Run: headless pygame with SDL's dummy video driver; simulated clock (each Clock.tick advances the game by its frame time, no real sleeping); random seed 0; keys injected as events and as key.get_pressed() state; no mouse input; restart key R tapped at the start of phases 3 and 4.
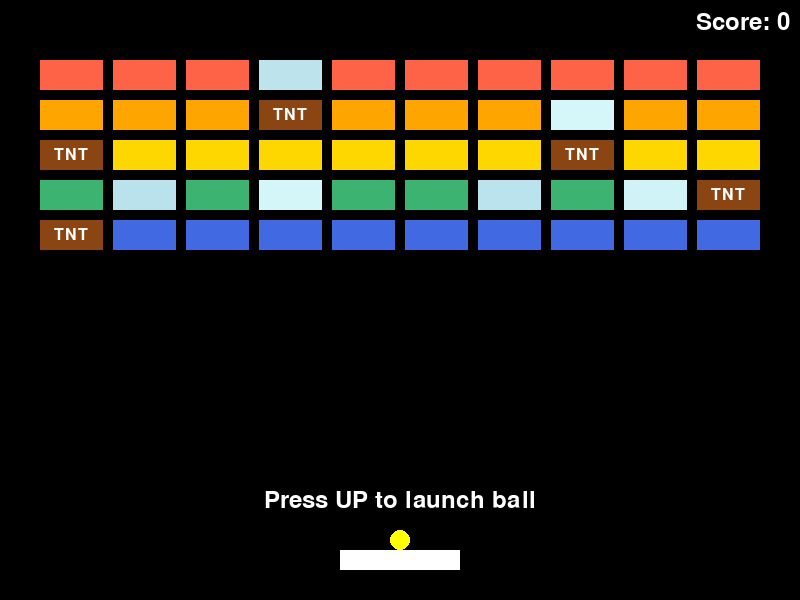
Frame 1 of 4 · flips 1–60 · no input
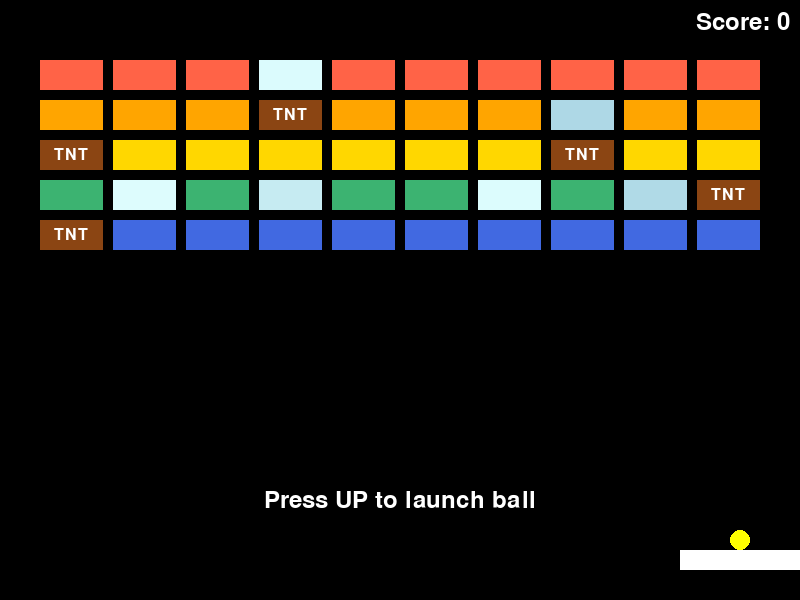
Frame 2 of 4 · flips 61–180 · tapped SPACE, RETURN · held RIGHT (→), D
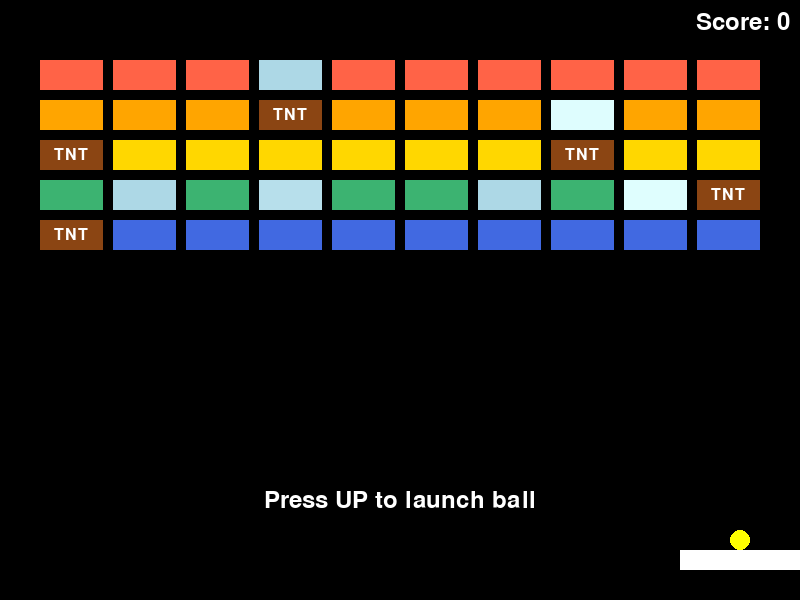
Frame 3 of 4 · flips 181–300 · tapped R · held DOWN (↓), S
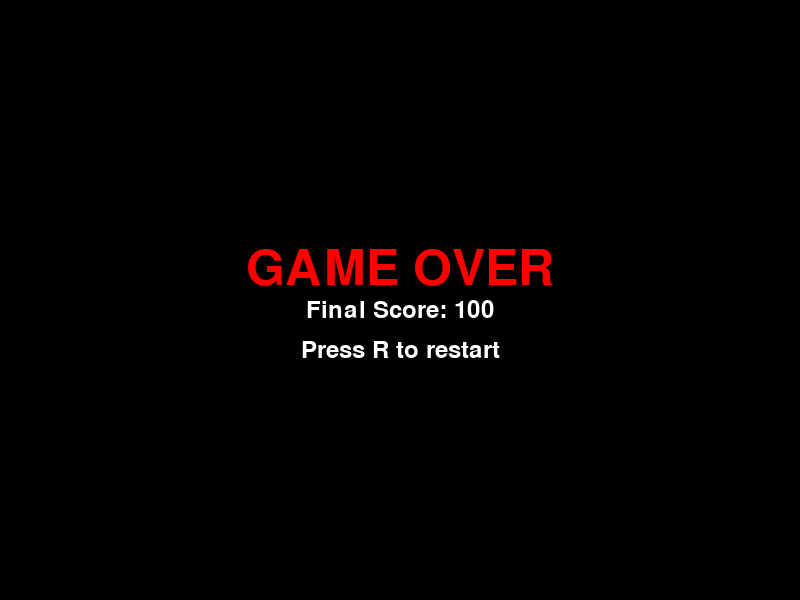
Frame 4 of 4 · flips 301–420 · tapped R · held LEFT (←), A, UP (↑), W

The pygame program that drew these frames:

# -*- coding: utf-8 -*-
"""
簡單的敲磚塊遊戲範例（single-file demo），已加入中文註解以便學習。

說明：
- 目前程式只會在視窗中畫出兩個磚塊
- 範例保留了最小可執行架構：初始化、物件類別、主迴圈、繪製
- 你可以在註解中找到要擴充（例如球與底板）的建議位置
"""

import pygame
import sys
import math
import random
from collections import deque


###################### 物件類別：磚塊 ######################
class Brick:
    """代表一個磚塊的簡單類別。

    建構子參數：x, y, width, height, color, is_tnt
    屬性：
      - hit: 是否已被擊中（被擊中後可設為 True 以避免繪製）
      - is_tnt: 是否為TNT磚塊
    """

    def __init__(self, x, y, width, height, color, is_tnt=False):
        # 磚塊左上角座標
        self.x = x
        self.y = y
        # 磚塊大小
        self.width = width
        self.height = height
        # 顏色為 (R, G, B)
        self.color = color
        # 保存原始顏色（用於重置）
        self.base_color = color
        # 被擊中狀態
        self.hit = False
        # 是否為TNT磚塊
        self.is_tnt = is_tnt
        # TNT 觸發（priming）相關狀態
        # 被球擊中時不立即爆炸，而是進入閃爍倒數狀態
        self.tnt_primed = False
        # 以 pygame.time.get_ticks() 為基準的起始時間（毫秒）
        self.tnt_primed_start = 0
        # 已完成的紅白週期數（每個週期為紅0.5s + 白0.5s）
        self.tnt_primed_cycles = 0
        # 單一紅或白的持續時間（毫秒）
        self.tnt_blink_duration = 500
        # 要重複的紅白週期數，達到後爆炸
        self.tnt_blink_repeats = 3
        # 是否為會閃爍（特殊）磚塊
        self.is_blinking = False
        # 閃爍參數（毫秒為單位）
        self.blink_period = 1200
        # 隨機位移讓多顆磚的閃爍不同步
        self.blink_offset = random.randint(0, 1000)
        # 下落相關屬性
        self.falling = False
        self.target_y = y
        self.fall_speed = 2

    def draw(self, surface):
        """在傳入的 surface 上繪製磚塊（若尚未被擊中）。"""
        if not self.hit:
            draw_color = self.color
            # 如果是會閃爍的磚塊，計算漸變色（淡藍色的亮/微暗變化）
            if self.is_blinking:
                # 淡藍色基準（亮亮的淡藍色）
                color_a = (173, 216, 230)  # lightblue
                color_b = (224, 255, 255)  # 更亮的淡藍
                t = (pygame.time.get_ticks() + self.blink_offset) % self.blink_period
                # 產生 0..1 的週期值，使用正弦讓變化平滑
                factor = (math.sin(2 * math.pi * (t / self.blink_period)) * 0.5) + 0.5
                draw_color = (
                    int(color_a[0] * (1 - factor) + color_b[0] * factor),
                    int(color_a[1] * (1 - factor) + color_b[1] * factor),
                    int(color_a[2] * (1 - factor) + color_b[2] * factor),
                )

            # 如果是被觸發的 TNT，優先以紅/白閃爍顏色顯示
            if self.is_tnt and self.tnt_primed and not self.hit:
                # 計算目前階段（紅或白）
                t = pygame.time.get_ticks() - self.tnt_primed_start
                period = self.tnt_blink_duration * 2
                phase = (t % period) < self.tnt_blink_duration
                # phase True 表示紅色階段，False 表示白色
                draw_color = (255, 0, 0) if phase else (255, 255, 255)

            pygame.draw.rect(
                surface,
                draw_color,
                pygame.Rect(self.x, self.y, self.width, self.height),
            )

            # 如果是TNT磚塊，在上面繪製 "TNT" 文字
            if self.is_tnt:
                font = pygame.font.Font(None, 24)
                text = font.render("TNT", True, (255, 255, 255))  # 白色文字
                text_rect = text.get_rect(
                    center=(self.x + self.width // 2, self.y + self.height // 2)
                )
                surface.blit(text, text_rect)

    def start_priming(self):
        """當球打到 TNT 時呼叫，開始紅白閃爍倒數。

        若已在倒數中則不重複啟動。
        """
        if not self.is_tnt:
            return
        if self.tnt_primed or self.hit:
            return
        self.tnt_primed = True
        self.tnt_primed_start = pygame.time.get_ticks()
        self.tnt_primed_cycles = 0

    def update(self, now, all_bricks):
        """每幀更新磚塊的狀態：用於處理 TNT 的閃爍與爆炸觸發，以及下落動畫。

        - now: pygame.time.get_ticks()
        - all_bricks: 傳入整個磚塊列表以便爆炸時傳遞
        """
        # 處理下落動畫
        if self.falling:
            if self.y < self.target_y:
                self.y += self.fall_speed
                if self.y >= self.target_y:
                    self.y = self.target_y
                    self.falling = False

        # 只處理未被摧毀且已經進入 priming 的 TNT
        if self.is_tnt and self.tnt_primed and not self.hit:
            elapsed = now - self.tnt_primed_start
            one_cycle = self.tnt_blink_duration * 2
            cycles_completed = elapsed // one_cycle
            # 當達到設定的 cycle 次數後觸發爆炸
            if cycles_completed >= self.tnt_blink_repeats:
                # 呼叫爆炸處理（explode_tnt 會標記 self.hit 等）
                explode_tnt(self, all_bricks)
                # 關閉 priming（explode_tnt 會標記 hit）
                self.tnt_primed = False
            else:
                # 否則僅更新 cycle 計數（視覺由 draw 計算）
                self.tnt_primed_cycles = cycles_completed


###################### TNT爆炸函數 ######################
def explode_tnt(tnt_brick, all_bricks):
    """處理TNT磚塊爆炸，炸掉周圍的磚塊。

    參數：
    - tnt_brick: 被擊中的TNT磚塊
    - all_bricks: 所有磚塊的列表

    返回：
    - 被炸掉的磚塊數量
    """
    global score, explosions

    # 使用佇列處理連鎖爆炸（BFS）
    exploded_count = 0
    explosion_radius = 100  # 爆炸半徑（像素）

    queue = deque()

    # 添加爆炸效果
    explosion_x = tnt_brick.x + tnt_brick.width // 2
    explosion_y = tnt_brick.y + tnt_brick.height // 2
    explosions.append(Explosion(explosion_x, explosion_y))

    # 若傳入的 tnt_brick 尚未被標記為 hit（例如在測試中），則先標記並計數
    if not tnt_brick.hit:
        tnt_brick.hit = True
        exploded_count += 1
        score += 100  # TNT 爆炸也得分

    # 無論如何，將這顆 TNT 加入處理佇列以檢查其範圍內的磚塊
    queue.append(tnt_brick)

    while queue:
        current = queue.popleft()
        cur_center_x = current.x + current.width // 2
        cur_center_y = current.y + current.height // 2

        # 檢查所有尚未被摧毀的磚塊
        for brick in all_bricks:
            if brick.hit:
                continue

            brick_center_x = brick.x + brick.width // 2
            brick_center_y = brick.y + brick.height // 2
            distance = math.hypot(
                cur_center_x - brick_center_x, cur_center_y - brick_center_y
            )

            if distance <= explosion_radius:
                # 這個磚塊會被炸掉
                brick.hit = True
                exploded_count += 1
                score += 100  # 每個被炸掉的磚塊得100分

                # 如果被炸到的也是TNT，加入佇列以觸發連鎖，並添加爆炸效果
                if brick.is_tnt:
                    queue.append(brick)
                    explosion_x = brick.x + brick.width // 2
                    explosion_y = brick.y + brick.height // 2
                    explosions.append(Explosion(explosion_x, explosion_y))

    return exploded_count


###################### 物件類別：玩家底板 ######################
class Paddle:
    """代表玩家控制的底板。

    建構子參數：x, y, width, height, color, speed
    屬性：
      - speed: 移動速度（像素/幀）
    """

    def __init__(self, x, y, width, height, color, speed):
        # 底板左上角座標
        self.x = x
        self.y = y
        # 底板大小
        self.width = width
        self.height = height
        # 顏色為 (R, G, B)
        self.color = color
        # 移動速度
        self.speed = speed

    def move_left(self, screen_width):
        """向左移動，但不能超出螢幕左邊界。"""
        self.x -= self.speed
        if self.x < 0:
            self.x = 0

    def move_right(self, screen_width):
        """向右移動，但不能超出螢幕右邊界。"""
        self.x += self.speed
        if self.x + self.width > screen_width:
            self.x = screen_width - self.width

    def draw(self, surface):
        """在傳入的 surface 上繪製底板。"""
        pygame.draw.rect(
            surface,
            self.color,
            pygame.Rect(self.x, self.y, self.width, self.height),
        )


###################### 物件類別：球 ######################
class Ball:
    """代表遊戲中的球。

    建構子參數：x, y, radius, color, speed
    屬性：
      - speed: 球的移動速度
      - vx, vy: x和y方向的速度分量
      - stuck: 是否黏在底板上
    """

    def __init__(self, x, y, radius, color, speed):
        # 球的中心座標
        self.x = x
        self.y = y
        # 球的半徑
        self.radius = radius
        # 顏色為 (R, G, B)
        self.color = color
        # 移動速度
        self.speed = speed
        # 速度分量（開始時為0，因為球黏在底板上）
        self.vx = 0
        self.vy = 0
        # 是否黏在底板上
        self.stuck = True
        # 勝利繞圈的參數（初始化於此）
        self.spinning = False
        self.spin_center_x = 0
        self.spin_center_y = 0
        self.spin_radius = 0
        self.spin_angle = 0.0
        self.spin_angular_speed = 0.15  # 弧度/幀

    def update(self, paddle, bricks, screen_width, screen_height, balls_list=None):
        """更新球的位置並處理碰撞。"""
        # 球速在本需求中固定為常數（BALL_SPEED），不會在遊戲過程中改變

        if self.stuck:
            # 球黏在底板上，跟隨底板移動
            self.x = paddle.x + paddle.width // 2
            self.y = paddle.y - self.radius
            return True  # 遊戲繼續

        # 更新球的位置
        self.x += self.vx
        self.y += self.vy

        # 檢查與邊界的碰撞（左右邊界）
        if self.x - self.radius <= 0 or self.x + self.radius >= screen_width:
            self.vx = -self.vx
            # 確保球不會卡在邊界外
            if self.x - self.radius <= 0:
                self.x = self.radius
            else:
                self.x = screen_width - self.radius
            # 保持速度大小為設定的 speed
            self.normalize_velocity()

        # 檢查與上邊界的碰撞
        if self.y - self.radius <= 0:
            self.vy = -self.vy
            self.y = self.radius
            # 保持速度大小為設定的 speed
            self.normalize_velocity()

        # 檢查與下邊界的碰撞（遊戲結束）
        if self.y + self.radius >= screen_height:
            return False  # 遊戲結束

        # 檢查與底板的碰撞
        if (
            self.y + self.radius >= paddle.y
            and self.y - self.radius <= paddle.y + paddle.height
            and self.x >= paddle.x
            and self.x <= paddle.x + paddle.width
        ):

            # 計算球撞到底板的相對位置（0到1之間）
            hit_pos = (self.x - paddle.x) / paddle.width

            # 根據撞擊位置調整反彈角度（-60度到+60度）
            max_angle = math.radians(60)
            angle = (hit_pos - 0.5) * 2 * max_angle  # -max_angle..+max_angle

            # 以 angle 計算新的速度分量（向上為負的 vy），速度大小固定為 self.speed
            self.vx = self.speed * math.sin(angle)
            self.vy = -self.speed * math.cos(angle)

            # 確保球不會卡在底板裡
            self.y = paddle.y - self.radius

        # 檢查與磚塊的碰撞
        for brick in bricks:
            if not brick.hit and self.check_brick_collision(brick):
                # 若是 TNT，啟動 priming（閃爍倒數）而不是立即爆炸
                if brick.is_tnt:
                    brick.start_priming()
                else:
                    # 非 TNT 磚塊直接標記為被擊中
                    brick.hit = True
                    # 增加得分（全域變數）
                    global score
                    score += 100

                # 如果撞到的是會閃爍的特殊磚塊，額外生成兩顆球（若有提供 balls_list）
                if brick.is_blinking and balls_list is not None:
                    # 產生兩顆新球，位置為撞擊位置附近，速度為隨機方向
                    for _ in range(2):
                        nb = Ball(self.x, self.y, self.radius, self.color, self.speed)
                        nb.stuck = False
                        # 以稍微不同的隨機角度發射
                        angle = random.uniform(-math.pi, math.pi)
                        nb.vx = math.cos(angle) * nb.speed
                        nb.vy = math.sin(angle) * nb.speed
                        balls_list.append(nb)

                # 簡單的反彈邏輯
                if self.x < brick.x or self.x > brick.x + brick.width:
                    self.vx = -self.vx
                if self.y < brick.y or self.y > brick.y + brick.height:
                    self.vy = -self.vy

                # 撞到磚塊時反彈，並確保速度大小為 self.speed（不改變 speed）
                angle = math.atan2(self.vy, self.vx)
                self.vx = math.cos(angle) * self.speed
                self.vy = math.sin(angle) * self.speed

                break

        return True  # 遊戲繼續

    def check_brick_collision(self, brick):
        """檢查球是否與磚塊碰撞。"""
        # 找到最接近球心的磚塊上的點
        closest_x = max(brick.x, min(self.x, brick.x + brick.width))
        closest_y = max(brick.y, min(self.y, brick.y + brick.height))

        # 計算距離
        distance_x = self.x - closest_x
        distance_y = self.y - closest_y
        distance_squared = distance_x * distance_x + distance_y * distance_y

        return distance_squared < (self.radius * self.radius)

    def launch(self):
        """發射球（當按下上鍵時）。"""
        if self.stuck:
            self.stuck = False
            self.vx = 0
            self.vy = -self.speed

    def start_spin(self, center_x, center_y, radius=80):
        """開始繞著 (center_x, center_y) 繞圈，radius 為半徑。"""
        self.spinning = True
        self.spin_center_x = center_x
        self.spin_center_y = center_y
        self.spin_radius = radius
        # 從目前位置計算起始角度
        self.spin_angle = math.atan2(self.y - center_y, self.x - center_x)
        # 不改變球速；使用固定角速度繞圈
        self.spin_angular_speed = 0.12

        # 在繞圈時仍保持速度分量大小（但繞圈位置由角度計算決定）

    def update_spin(self):
        """每幀更新繞圈位置（在勝利時呼叫）。"""
        if not self.spinning:
            return
        # 更新角度
        self.spin_angle += self.spin_angular_speed
        # 計算新位置
        self.x = self.spin_center_x + math.cos(self.spin_angle) * self.spin_radius
        self.y = self.spin_center_y + math.sin(self.spin_angle) * self.spin_radius

    def draw(self, surface):
        """在傳入的 surface 上繪製球。"""
        pygame.draw.circle(surface, self.color, (int(self.x), int(self.y)), self.radius)

    def normalize_velocity(self):
        """將當前速度分量重新正規化，使速度大小等於 self.speed。

        如果當前速度為 0，則設定為向上移動（vy = -speed）。
        """
        mag = math.hypot(self.vx, self.vy)
        if mag == 0:
            # 若沒有方向，預設向上
            self.vx = 0
            self.vy = -self.speed
            return
        self.vx = (self.vx / mag) * self.speed
        self.vy = (self.vy / mag) * self.speed


###################### 初始化 ######################
pygame.init()  # 啟動 Pygame

# 視窗大小設定（可自行調整）
WIDTH = 800
HEIGHT = 600

# 建立主視窗
screen = pygame.display.set_mode((WIDTH, HEIGHT))
pygame.display.set_caption("敲磚塊遊戲")

# 控制畫面更新速率的時鐘物件
clock = pygame.time.Clock()


###################### 建立範例磚塊（改為 10 x 5 陣列） ######################
# 產生一個 10 列 x 5 行 的磚塊陣列（總共 50 顆），寬度會依視窗大小與左右邊距自動計算
BRICK_COLS = 10
BRICK_ROWS = 5
BRICK_MARGIN_LEFT = 40
BRICK_MARGIN_TOP = 60
BRICK_SPACING_X = 10
BRICK_SPACING_Y = 10
# 計算磚塊寬度以填滿可用空間（整數除法），高度固定
BRICK_WIDTH = (
    WIDTH - 2 * BRICK_MARGIN_LEFT - (BRICK_COLS - 1) * BRICK_SPACING_X
) // BRICK_COLS
BRICK_HEIGHT = 30


def create_new_bricks():
    """創建新的磚塊陣列，從視窗上方開始滑下"""
    new_bricks = []
    row_colors = [
        (255, 99, 71),  # tomato
        (255, 165, 0),  # orange
        (255, 215, 0),  # gold
        (60, 179, 113),  # medium sea green
        (65, 105, 225),  # royal blue
    ]

    # 首先創建所有磚塊（從視窗上方開始，y座標為負數讓它們滑下來）
    for row in range(BRICK_ROWS):
        for col in range(BRICK_COLS):
            x = BRICK_MARGIN_LEFT + col * (BRICK_WIDTH + BRICK_SPACING_X)
            y = -BRICK_HEIGHT * (BRICK_ROWS - row) + row * (
                BRICK_HEIGHT + BRICK_SPACING_Y
            )  # 從上方開始
            color = row_colors[row % len(row_colors)]
            brick = Brick(x, y, BRICK_WIDTH, BRICK_HEIGHT, color)
            brick.target_y = BRICK_MARGIN_TOP + row * (
                BRICK_HEIGHT + BRICK_SPACING_Y
            )  # 目標位置
            brick.falling = True  # 標記為下落狀態
            new_bricks.append(brick)

    # 隨機選擇5個磚塊設為TNT磚塊
    tnt_indices = random.sample(range(len(new_bricks)), 5)
    for i in tnt_indices:
        new_bricks[i].is_tnt = True
        # TNT磚塊使用較暗的顏色以便區分
        new_bricks[i].color = (139, 69, 19)  # 棕色

    # 選擇 6 個非TNT 的磚塊設為會閃爍的特殊磚塊
    non_tnt_indices = [i for i in range(len(new_bricks)) if not new_bricks[i].is_tnt]
    if len(non_tnt_indices) >= 6:
        blinking_indices = random.sample(non_tnt_indices, 6)
    else:
        blinking_indices = non_tnt_indices
    for i in blinking_indices:
        new_bricks[i].is_blinking = True
        # 將基色改為較接近淡藍色，實際顏色由 draw 時 override
        new_bricks[i].color = new_bricks[i].base_color

    return new_bricks


bricks = []
row_colors = [
    (255, 99, 71),  # tomato
    (255, 165, 0),  # orange
    (255, 215, 0),  # gold
    (60, 179, 113),  # medium sea green
    (65, 105, 225),  # royal blue
]

# 首先創建所有磚塊（不設為TNT）
for row in range(BRICK_ROWS):
    for col in range(BRICK_COLS):
        x = BRICK_MARGIN_LEFT + col * (BRICK_WIDTH + BRICK_SPACING_X)
        y = BRICK_MARGIN_TOP + row * (BRICK_HEIGHT + BRICK_SPACING_Y)
        color = row_colors[row % len(row_colors)]
        brick = Brick(x, y, BRICK_WIDTH, BRICK_HEIGHT, color)
        brick.target_y = y  # 初始磚塊已在目標位置
        brick.falling = False  # 不下落
        bricks.append(brick)

# 隨機選擇5個磚塊設為TNT磚塊
tnt_indices = random.sample(range(len(bricks)), 5)
for i in tnt_indices:
    bricks[i].is_tnt = True
    # TNT磚塊使用較暗的顏色以便區分
    bricks[i].color = (139, 69, 19)  # 棕色

# 選擇 6 個非TNT 的磚塊設為會閃爍的特殊磚塊
non_tnt_indices = [i for i in range(len(bricks)) if not bricks[i].is_tnt]
if len(non_tnt_indices) >= 6:
    blinking_indices = random.sample(non_tnt_indices, 6)
else:
    blinking_indices = non_tnt_indices
for i in blinking_indices:
    bricks[i].is_blinking = True
    # 將基色改為較接近淡藍色，實際顏色由 draw 時 override
    bricks[i].color = bricks[i].base_color


###################### 建立玩家底板 ######################
# 底板設定
PADDLE_WIDTH = 120
PADDLE_HEIGHT = 20
PADDLE_COLOR = (255, 255, 255)  # 白色
PADDLE_SPEED = 10  # 移動速度（像素/幀）- 稍微提高速度以配合球速

# 計算底板的初始位置（螢幕下方中央）
paddle_x = (WIDTH - PADDLE_WIDTH) // 2
paddle_y = HEIGHT - 50  # 距離底部 50 像素

# 建立底板物件
paddle = Paddle(
    paddle_x, paddle_y, PADDLE_WIDTH, PADDLE_HEIGHT, PADDLE_COLOR, PADDLE_SPEED
)


###################### 建立球 ######################
# 球設定
BALL_RADIUS = 10
BALL_COLOR = (255, 255, 0)  # 黃色
BALL_SPEED = 7  # 移動速度（固定為12）
BALL_MAX_SPEED = 9  # 保留常數，但速度不會改變

# 建立球物件（支援多球）。預設一顆黏在底板上
balls = []
main_ball = Ball(
    paddle.x + paddle.width // 2,
    paddle.y - BALL_RADIUS,
    BALL_RADIUS,
    BALL_COLOR,
    BALL_SPEED,
)
balls.append(main_ball)


###################### 遊戲狀態變數 ######################
game_over = False
score = 0  # 玩家得分
font = pygame.font.Font(None, 36)  # 用於顯示文字的字體

# 爆炸效果相關變數
explosions = []  # 存儲所有正在進行的爆炸效果


class Explosion:
    """爆炸效果類別"""

    def __init__(self, x, y):
        self.x = x
        self.y = y
        self.radius = 0
        self.max_radius = 80
        self.duration = 30  # 爆炸持續幀數
        self.timer = 0

    def update(self):
        """更新爆炸效果"""
        self.timer += 1
        self.radius = (self.timer / self.duration) * self.max_radius
        return self.timer < self.duration

    def draw(self, surface):
        """繪製爆炸效果"""
        if self.timer < self.duration:
            # 創建多層圓圈效果
            alpha = 255 - int((self.timer / self.duration) * 255)
            for i in range(3):
                radius = self.radius - i * 15
                if radius > 0:
                    color_intensity = max(0, alpha - i * 50)
                    color = (255, min(255, color_intensity + 100), 0)  # 橙紅色
                    pygame.draw.circle(
                        surface, color, (int(self.x), int(self.y)), int(radius), 3
                    )


###################### 主迴圈 ######################
# 主迴圈負責：處理事件、更新遊戲狀態、繪製畫面
running = True
while running:
    # 限制為 60 FPS
    clock.tick(60)

    # 事件處理
    for event in pygame.event.get():
        if event.type == pygame.QUIT:
            running = False
        elif event.type == pygame.KEYDOWN:
            if event.key == pygame.K_UP:
                # 發射所有仍黏在底板上的球（通常是第一顆）
                for b in balls:
                    if b.stuck:
                        b.launch()
            elif event.key == pygame.K_r and game_over:
                # 重新開始遊戲（僅遊戲結束時）
                game_over = False
                score = 0  # 重置得分
                explosions = []  # 清除爆炸效果
                # 重置所有球回到單一主球
                balls = []
                main_ball = Ball(
                    paddle.x + paddle.width // 2,
                    paddle.y - BALL_RADIUS,
                    BALL_RADIUS,
                    BALL_COLOR,
                    BALL_SPEED,
                )
                balls.append(main_ball)
                # 重置所有磚塊
                bricks = create_new_bricks()

    if not game_over:
        # 處理鍵盤輸入（連續按鍵）
        keys = pygame.key.get_pressed()
        if keys[pygame.K_LEFT]:
            paddle.move_left(WIDTH)
        if keys[pygame.K_RIGHT]:
            paddle.move_right(WIDTH)

        # 更新爆炸效果
        explosions = [explosion for explosion in explosions if explosion.update()]

        # 更新所有磚塊（處理 TNT 的閃爍倒數與爆炸）
        now = pygame.time.get_ticks()
        for brick in bricks:
            # 所有磚塊都需要更新（包含下落動畫）
            brick.update(now, bricks)

        # 檢查是否所有磚塊都被摧毀，如果是，生成新的磚塊
        if all(brick.hit for brick in bricks):
            bricks = create_new_bricks()

        # 更新所有球的位置與碰撞，並移除掉落出界的球
        alive_any = False
        remove_list = []
        for b in balls:
            # update 回傳 False 表示該球落出下方（死亡）
            alive = b.update(paddle, bricks, WIDTH, HEIGHT, balls_list=balls)
            if not alive:
                remove_list.append(b)
            else:
                alive_any = True

        # 移除死亡的球
        for r in remove_list:
            if r in balls:
                balls.remove(r)

        # 若沒有任何球存活，遊戲結束
        if not alive_any:
            game_over = True

    # 繪製：先清空背景
    screen.fill((0, 0, 0))  # 黑色背景

    if not game_over:
        # 繪製所有磚塊
        for b in bricks:
            b.draw(screen)

        # 繪製玩家底板
        paddle.draw(screen)

        # 繪製所有球
        for b in balls:
            b.draw(screen)

        # 繪製爆炸效果
        for explosion in explosions:
            explosion.draw(screen)

        # 在右上角顯示得分
        score_text = font.render(f"Score: {score}", True, (255, 255, 255))
        score_rect = score_text.get_rect()
        score_rect.topright = (WIDTH - 10, 10)
        screen.blit(score_text, score_rect)
    else:
        # 遊戲結束畫面
        font_large = pygame.font.Font(None, 74)
        text = font_large.render("GAME OVER", True, (255, 0, 0))
        text_rect = text.get_rect(center=(WIDTH // 2, HEIGHT // 2 - 30))
        screen.blit(text, text_rect)

        # 顯示最終得分
        score_text = font.render(f"Final Score: {score}", True, (255, 255, 255))
        score_rect = score_text.get_rect(center=(WIDTH // 2, HEIGHT // 2 + 10))
        screen.blit(score_text, score_rect)

        restart_text = font.render("Press R to restart", True, (255, 255, 255))
        restart_rect = restart_text.get_rect(center=(WIDTH // 2, HEIGHT // 2 + 50))
        screen.blit(restart_text, restart_rect)

    # 若遊戲開始時，顯示提示訊息
    # 若有任何球還黏在底板上且遊戲未結束，顯示提示
    any_stuck = any(b.stuck for b in balls)
    if any_stuck and not game_over:
        text = font.render("Press UP to launch ball", True, (255, 255, 255))
        text_rect = text.get_rect(center=(WIDTH // 2, HEIGHT - 100))
        screen.blit(text, text_rect)

    # 將緩衝畫面更新到顯示器
    pygame.display.flip()

# 離開前清理 Pygame
pygame.quit()
sys.exit()
